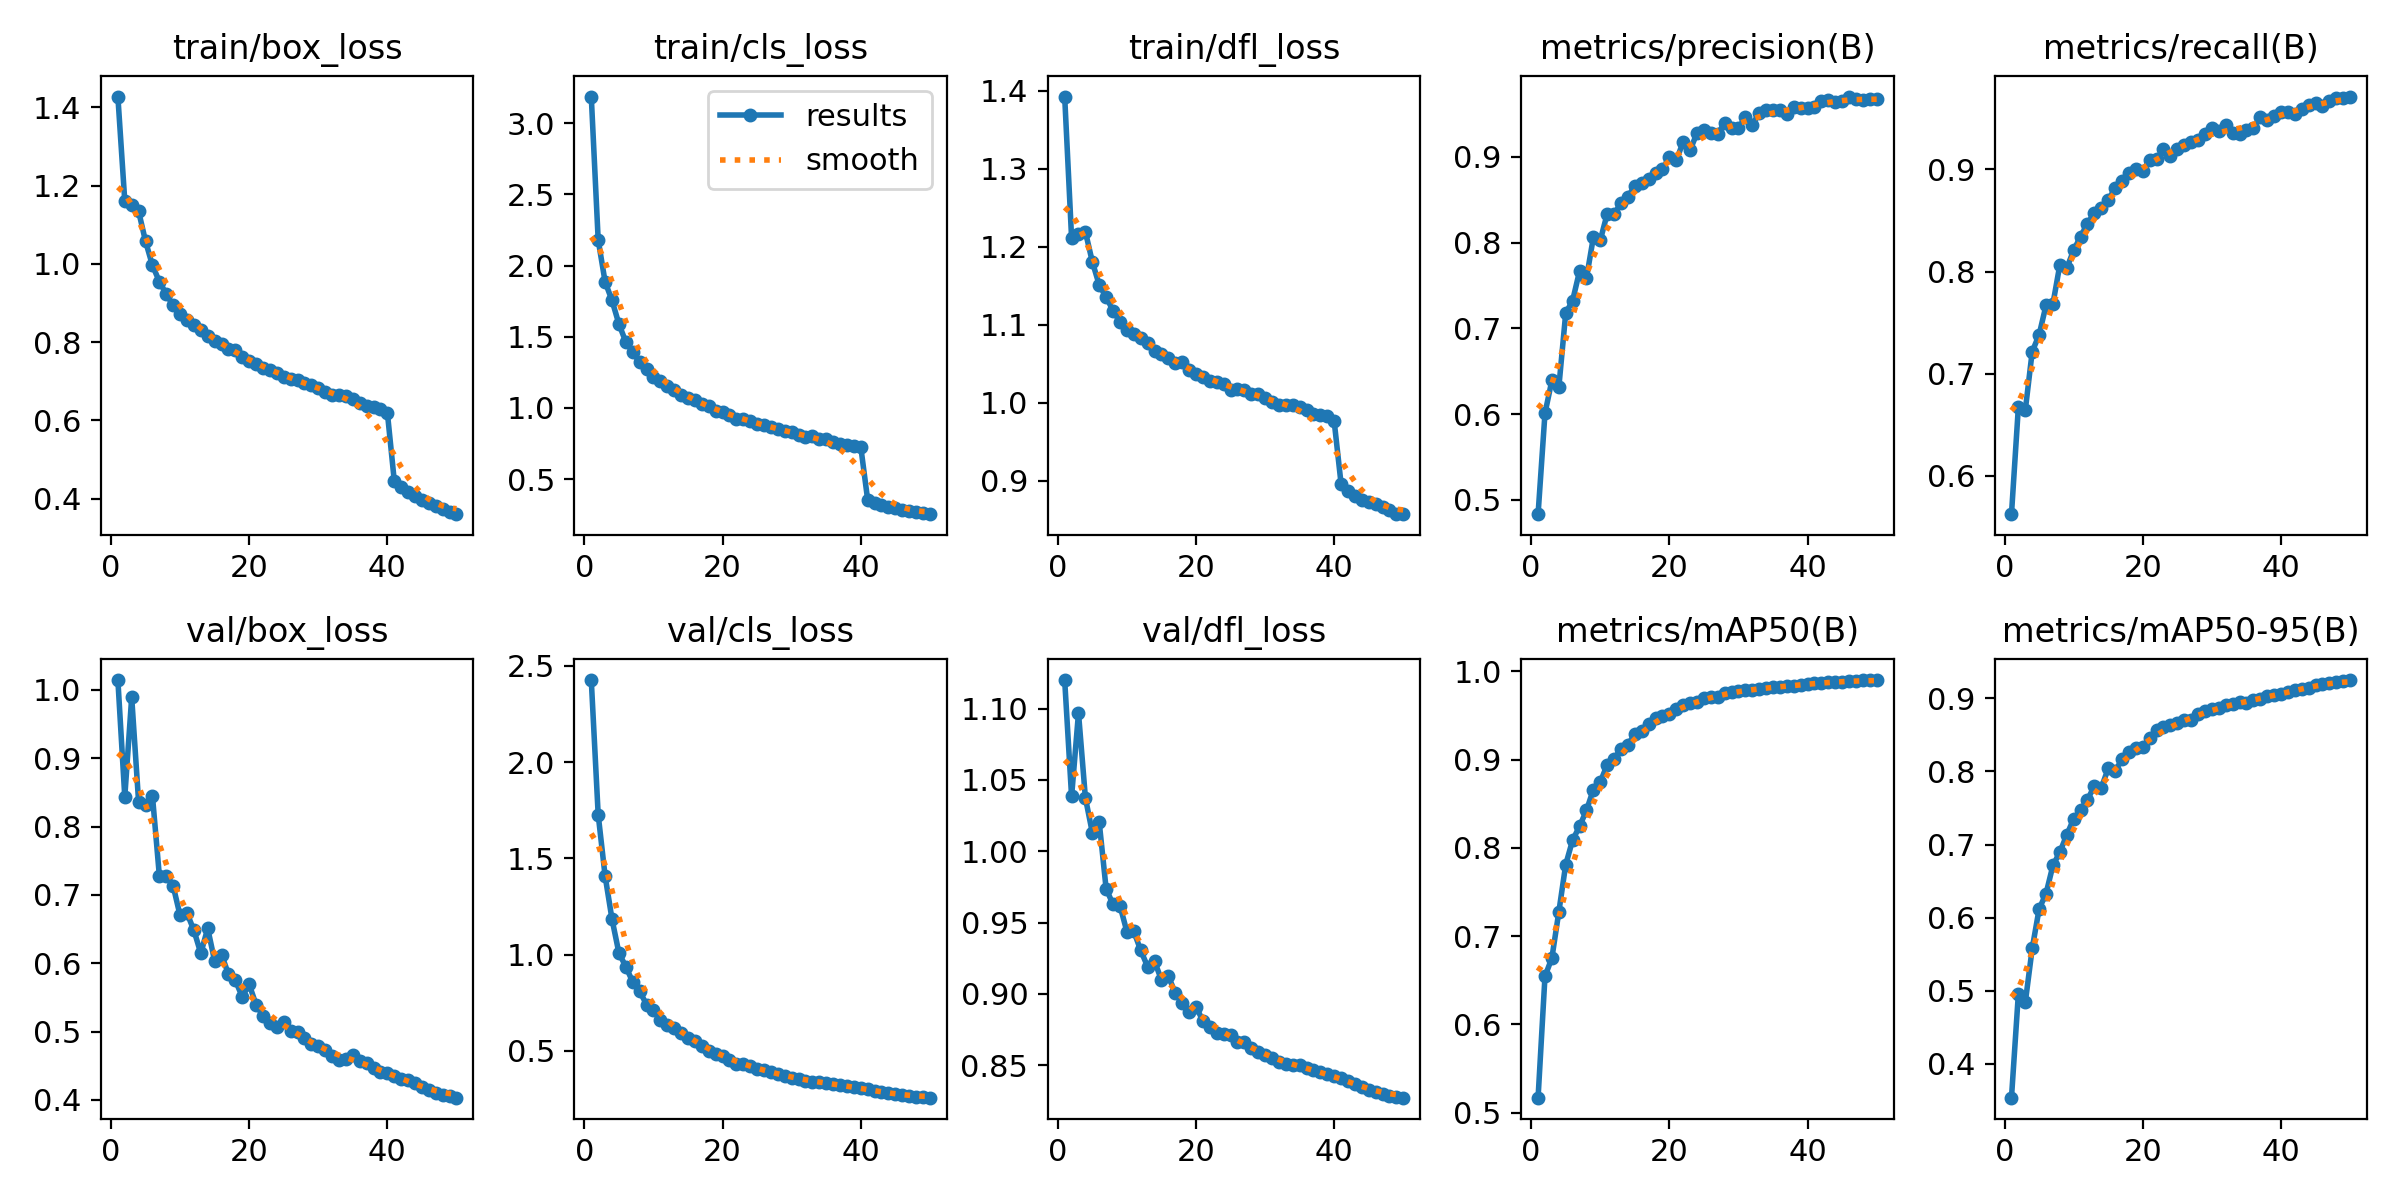

Values plotted in this chart, from the file beside it:
epoch, time, train/box_loss, train/cls_loss, train/dfl_loss, metrics/precision(B), metrics/recall(B), metrics/mAP50(B), metrics/mAP50-95(B), val/box_loss, val/cls_loss, val/dfl_loss, lr/pg0, lr/pg1, lr/pg2
1, 677.6, 1.428, 3.186, 1.393, 0.4834, 0.5625, 0.517, 0.3538, 1.015, 2.426, 1.12, 0.003332, 0.003332, 0.003332
2, 1321, 1.161, 2.179, 1.211, 0.6011, 0.6677, 0.6545, 0.4962, 0.8436, 1.727, 1.038, 0.006533, 0.006533, 0.006533
3, 1943, 1.15, 1.886, 1.217, 0.6393, 0.6643, 0.6752, 0.4842, 0.9893, 1.409, 1.097, 0.009603, 0.009603, 0.009603
4, 2555, 1.134, 1.755, 1.219, 0.6311, 0.7216, 0.7272, 0.5579, 0.8363, 1.184, 1.037, 0.009406, 0.009406, 0.009406
5, 3165, 1.058, 1.589, 1.181, 0.7177, 0.738, 0.7811, 0.6119, 0.832, 1.008, 1.013, 0.009208, 0.009208, 0.009208
6, 3780, 0.9963, 1.463, 1.151, 0.7324, 0.7669, 0.8088, 0.6329, 0.8454, 0.9371, 1.02, 0.00901, 0.00901, 0.00901
7, 4391, 0.9548, 1.393, 1.135, 0.7667, 0.7684, 0.8243, 0.6715, 0.7285, 0.8579, 0.9736, 0.008812, 0.008812, 0.008812
8, 5010, 0.9227, 1.319, 1.118, 0.7585, 0.8066, 0.8424, 0.6897, 0.7274, 0.8096, 0.9628, 0.008614, 0.008614, 0.008614
9, 5613, 0.8936, 1.273, 1.104, 0.8059, 0.8033, 0.866, 0.7132, 0.7133, 0.7402, 0.9619, 0.008416, 0.008416, 0.008416
10, 6212, 0.8721, 1.216, 1.093, 0.8027, 0.8209, 0.8746, 0.7352, 0.6701, 0.71, 0.9437, 0.008218, 0.008218, 0.008218
11, 6815, 0.8556, 1.188, 1.088, 0.8334, 0.8343, 0.894, 0.7471, 0.6734, 0.6623, 0.9439, 0.00802, 0.00802, 0.00802
12, 7418, 0.8448, 1.153, 1.083, 0.8329, 0.8471, 0.9008, 0.7614, 0.6484, 0.6352, 0.9306, 0.007822, 0.007822, 0.007822
13, 8024, 0.8297, 1.125, 1.077, 0.8463, 0.8576, 0.9122, 0.7802, 0.6146, 0.6197, 0.9191, 0.007624, 0.007624, 0.007624
14, 8628, 0.8143, 1.089, 1.067, 0.8536, 0.862, 0.9168, 0.7778, 0.6511, 0.5926, 0.923, 0.007426, 0.007426, 0.007426
15, 9235, 0.8024, 1.067, 1.063, 0.8658, 0.8702, 0.9289, 0.8041, 0.6035, 0.5649, 0.9098, 0.007228, 0.007228, 0.007228
16, 9843, 0.7951, 1.058, 1.057, 0.87, 0.8816, 0.9321, 0.8008, 0.6129, 0.5528, 0.9127, 0.00703, 0.00703, 0.00703
17, 10451, 0.7814, 1.025, 1.05, 0.8742, 0.889, 0.9405, 0.8165, 0.584, 0.5233, 0.9006, 0.006832, 0.006832, 0.006832
18, 11060, 0.7788, 1.014, 1.052, 0.8815, 0.8967, 0.9473, 0.826, 0.5751, 0.5016, 0.8937, 0.006634, 0.006634, 0.006634
19, 11664, 0.7608, 0.9818, 1.042, 0.8859, 0.9006, 0.9489, 0.8328, 0.551, 0.4857, 0.8875, 0.006436, 0.006436, 0.006436
20, 12268, 0.7509, 0.9701, 1.036, 0.8995, 0.8987, 0.9514, 0.8332, 0.5692, 0.4717, 0.8909, 0.006238, 0.006238, 0.006238
21, 12874, 0.7443, 0.9516, 1.033, 0.8958, 0.9094, 0.9574, 0.8453, 0.5394, 0.4549, 0.8813, 0.00604, 0.00604, 0.00604
22, 13478, 0.7331, 0.9252, 1.028, 0.9173, 0.9101, 0.9624, 0.8563, 0.5232, 0.4334, 0.877, 0.005842, 0.005842, 0.005842
23, 14084, 0.7298, 0.9218, 1.026, 0.9077, 0.9196, 0.9646, 0.8608, 0.5132, 0.4299, 0.8727, 0.005644, 0.005644, 0.005644
24, 14685, 0.7212, 0.9065, 1.024, 0.9278, 0.9134, 0.9657, 0.8631, 0.5065, 0.419, 0.8719, 0.005446, 0.005446, 0.005446
25, 15291, 0.7111, 0.8862, 1.017, 0.9315, 0.9198, 0.97, 0.8663, 0.5146, 0.4047, 0.8709, 0.005248, 0.005248, 0.005248
26, 15900, 0.7068, 0.8813, 1.017, 0.9274, 0.924, 0.9709, 0.8701, 0.5013, 0.3988, 0.8666, 0.00505, 0.00505, 0.00505
27, 16509, 0.7039, 0.8649, 1.016, 0.9265, 0.9266, 0.9712, 0.8707, 0.5001, 0.3909, 0.8664, 0.004852, 0.004852, 0.004852
28, 17114, 0.6948, 0.853, 1.011, 0.9398, 0.9291, 0.9756, 0.8786, 0.4907, 0.3771, 0.8618, 0.004654, 0.004654, 0.004654
29, 17718, 0.6911, 0.84, 1.011, 0.9335, 0.9349, 0.9766, 0.8824, 0.4814, 0.3688, 0.8591, 0.004456, 0.004456, 0.004456
30, 18324, 0.6821, 0.831, 1.006, 0.9335, 0.9401, 0.9781, 0.8857, 0.4787, 0.3594, 0.857, 0.004258, 0.004258, 0.004258
31, 18929, 0.6718, 0.8121, 1.001, 0.9462, 0.9374, 0.9787, 0.8866, 0.4729, 0.3545, 0.8552, 0.00406, 0.00406, 0.00406
32, 19533, 0.6656, 0.7931, 0.9975, 0.9374, 0.9432, 0.9794, 0.8908, 0.4637, 0.3452, 0.8523, 0.003862, 0.003862, 0.003862
33, 20138, 0.6643, 0.8002, 0.9973, 0.9509, 0.9361, 0.9803, 0.8927, 0.4587, 0.3402, 0.8505, 0.003664, 0.003664, 0.003664
34, 20744, 0.6616, 0.7833, 0.9965, 0.9542, 0.9347, 0.9816, 0.8946, 0.4593, 0.337, 0.8499, 0.003466, 0.003466, 0.003466
35, 21355, 0.6545, 0.7818, 0.9943, 0.955, 0.9384, 0.9819, 0.894, 0.4661, 0.3336, 0.8505, 0.003268, 0.003268, 0.003268
36, 21967, 0.6446, 0.7616, 0.9902, 0.9541, 0.9406, 0.9822, 0.8976, 0.4573, 0.328, 0.8481, 0.00307, 0.00307, 0.00307
37, 22589, 0.6356, 0.7473, 0.9848, 0.9494, 0.9512, 0.9831, 0.8991, 0.454, 0.3237, 0.8465, 0.002872, 0.002872, 0.002872
38, 23202, 0.6335, 0.7417, 0.9845, 0.9582, 0.9481, 0.9839, 0.903, 0.4469, 0.3164, 0.845, 0.002674, 0.002674, 0.002674
39, 23816, 0.6295, 0.7329, 0.9826, 0.9565, 0.9519, 0.9846, 0.9045, 0.4415, 0.3109, 0.8436, 0.002476, 0.002476, 0.002476
40, 24430, 0.6196, 0.7272, 0.9762, 0.9564, 0.9561, 0.9853, 0.9054, 0.4401, 0.3059, 0.8426, 0.002278, 0.002278, 0.002278
41, 25028, 0.445, 0.3542, 0.8958, 0.9577, 0.956, 0.9865, 0.9086, 0.4351, 0.3006, 0.8409, 0.00208, 0.00208, 0.00208
42, 25631, 0.4292, 0.3345, 0.8862, 0.9653, 0.9541, 0.9872, 0.9109, 0.4304, 0.2918, 0.8388, 0.001882, 0.001882, 0.001882
43, 26225, 0.4171, 0.3178, 0.8796, 0.9663, 0.9596, 0.9876, 0.9128, 0.4288, 0.2848, 0.8368, 0.001684, 0.001684, 0.001684
44, 26825, 0.4076, 0.3046, 0.8746, 0.9644, 0.9626, 0.988, 0.9149, 0.4242, 0.2797, 0.8347, 0.001486, 0.001486, 0.001486
45, 27419, 0.3959, 0.2963, 0.8726, 0.9656, 0.9647, 0.9884, 0.9176, 0.4183, 0.2749, 0.8327, 0.001288, 0.001288, 0.001288
46, 28015, 0.3894, 0.2862, 0.8696, 0.9702, 0.9622, 0.9888, 0.92, 0.4142, 0.2698, 0.8311, 0.00109, 0.00109, 0.00109
47, 28625, 0.3814, 0.2798, 0.8661, 0.9673, 0.9674, 0.9892, 0.9216, 0.4107, 0.2661, 0.8297, 0.000892, 0.000892, 0.000892
48, 29234, 0.3738, 0.2697, 0.8621, 0.9664, 0.9697, 0.9896, 0.9229, 0.4078, 0.2622, 0.8287, 0.000694, 0.000694, 0.000694
49, 29843, 0.3656, 0.2618, 0.8575, 0.9672, 0.9702, 0.9898, 0.9241, 0.4056, 0.2596, 0.828, 0.000496, 0.000496, 0.000496
50, 30447, 0.36, 0.2543, 0.8568, 0.9672, 0.9714, 0.9901, 0.9251, 0.4034, 0.2567, 0.8273, 0.000298, 0.000298, 0.000298
